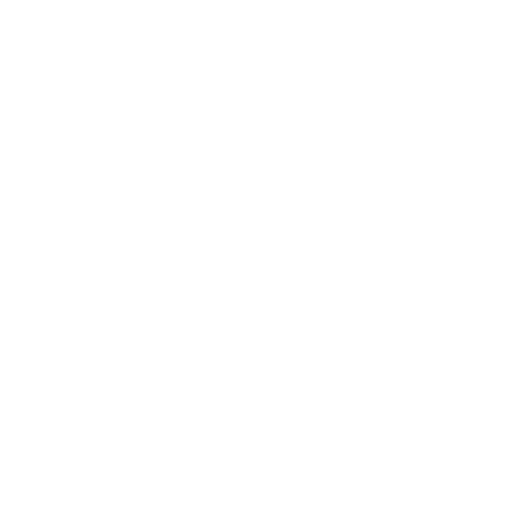
t = 0.00 s
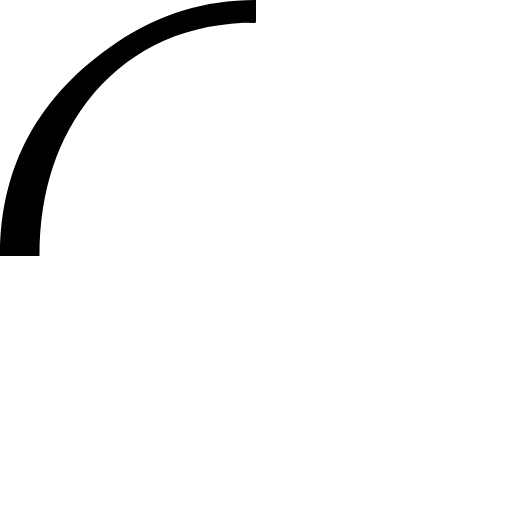
t = 0.25 s
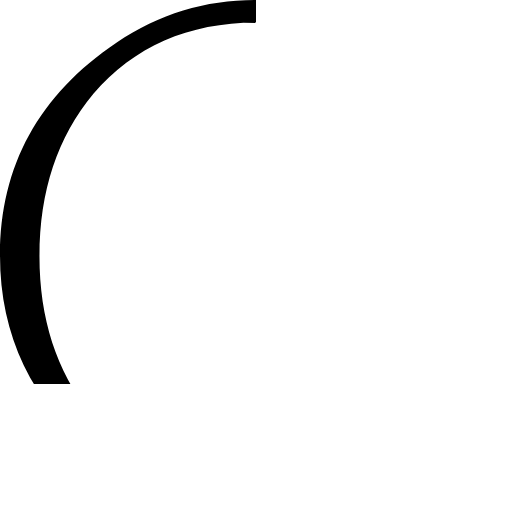
t = 0.38 s
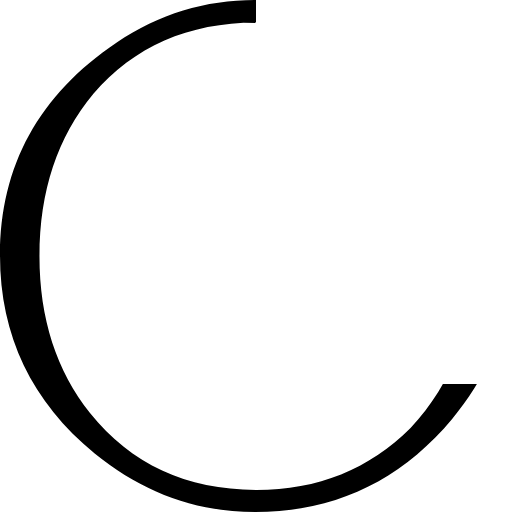
t = 0.63 s
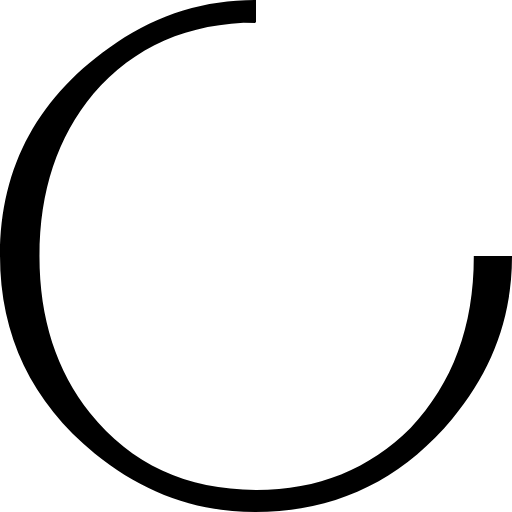
t = 0.75 s
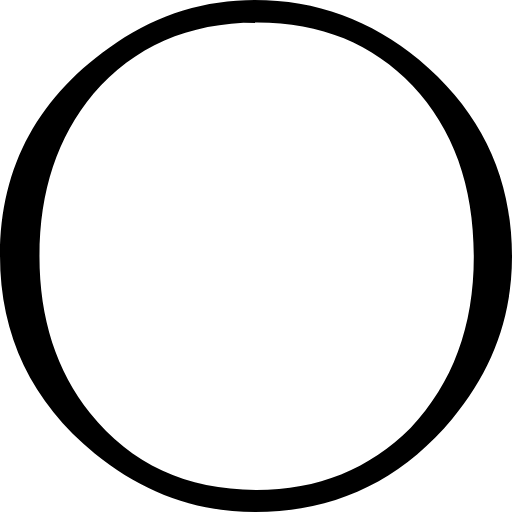
t = 1.00 s

The animated SVG that drew these frames (rendered in a browser with its animation timeline set to each time). Animation: 3 SMIL elements (animate=3); one cycle of 1.00 s.

<svg viewBox="0.0,0.0 120.6,120.6" xmlns="http://www.w3.org/2000/svg">
  <clipPath id="o">
    <path d="
      M 60.0,0.0
      c 14.5,0.0,27.4,4.7,38.7,14.1
      c 14.6,12.2,21.9,27.6,21.9,46.4
      c 0.0,14.2,-4.7,26.9,-14.1,38.2
      c -12.2,14.6,-27.7,21.9,-46.4,21.9
      c -13.9,0.0,-26.5,-4.6,-37.8,-13.8
      C 7.5,94.7,0.0,79.1,0.0,60.2
      c 0.0,-21.2,9.2,-37.9,27.5,-50.2
      C 37.5,3.3,48.4,0.0,60.0,0.0
      Z

      M 60.6,5.3
      c -16.1,0.0,-29.0,5.6,-38.6,16.8
      C 13.5,32.3,9.3,45.1,9.3,60.4
      c 0.0,14.6,4.0,26.9,11.9,36.9
      c 9.7,12.1,22.7,18.1,39.2,18.1
      c 14.5,0.0,26.6,-4.9,36.3,-14.6
      c 9.9,-10.4,14.9,-23.9,14.9,-40.3
      c 0.0,-16.7,-4.8,-30.1,-14.4,-40.3
      C 87.8,10.3,75.6,5.3,60.6,5.3
      Z"
    />
  </clipPath>
  <g clip-path="url(#o)">
    <rect x="0" y="0" width="60.3" height="0">
      <animate attributeName="height" values="0;120.6" dur="0.5s" repeatCount="1" fill="freeze"/>
    </rect>
    <rect x="60.3" y="120.6" width="60.3" height="0">
      <animate attributeName="height" values="0;120.6" begin="0.5s" dur="0.5s" repeatCount="1" fill="freeze"/>
      <animate attributeName="y" values="120.6;0" begin="0.5s" dur="0.5s" repeatCount="1" fill="freeze"/>
    </rect>
  </g>
</svg>
